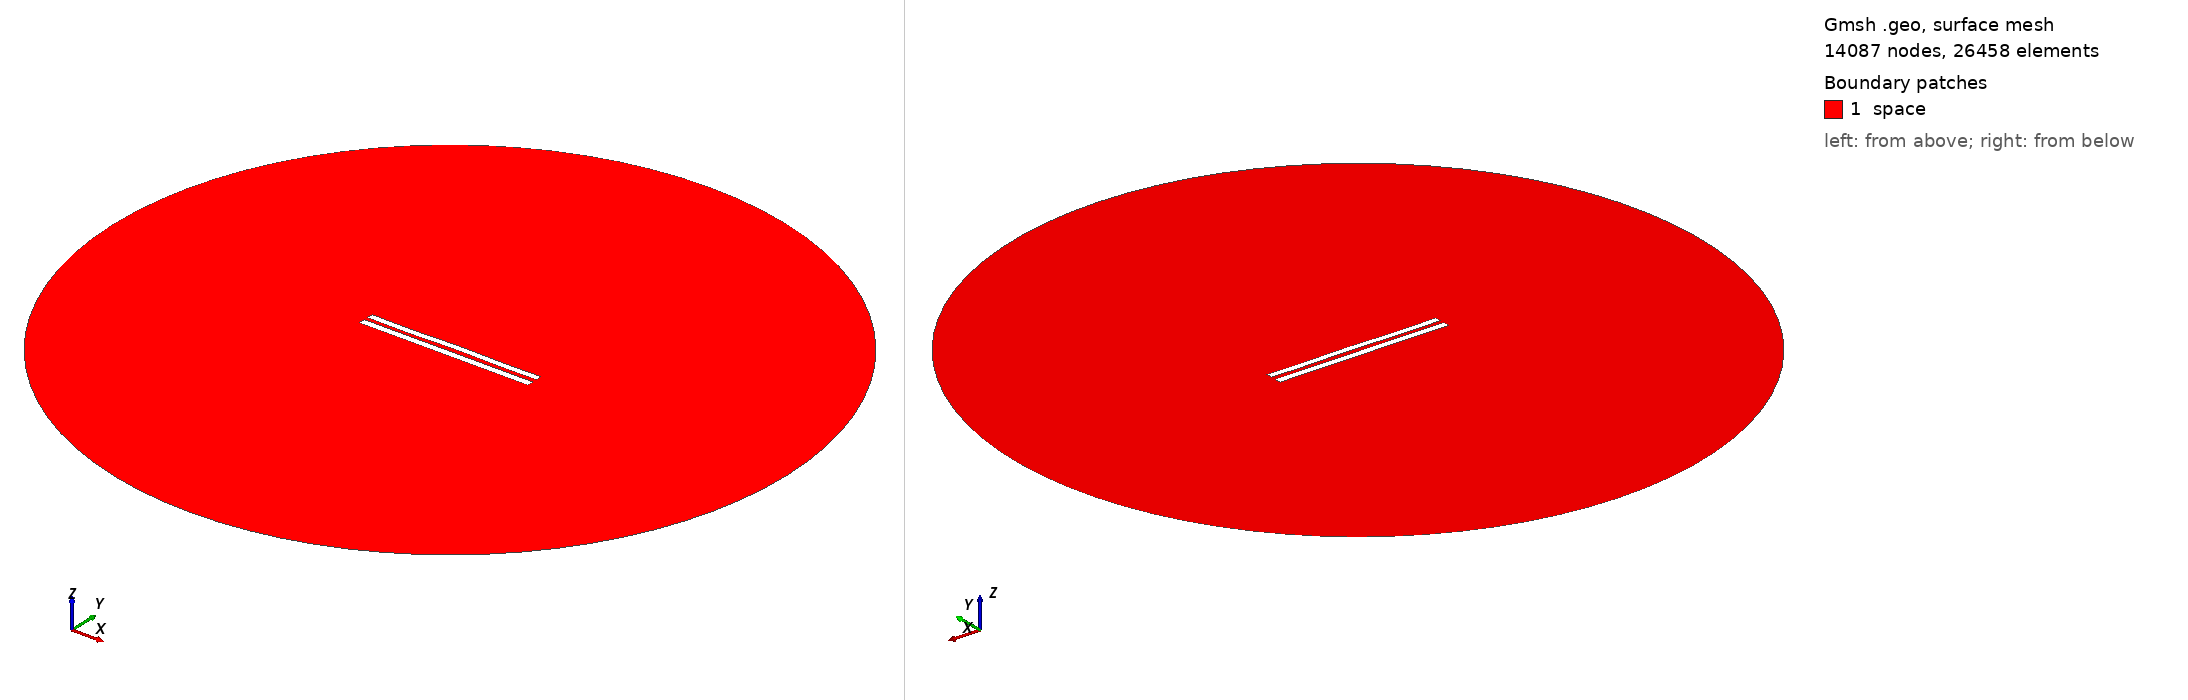

Gmsh geometry script, surface-meshed: 14087 nodes, 26458 surface elements. Boundary patches (legend numbers): 1 space. Left view from above one corner, right view from below the opposite corner. Legend entries are the model's physical surfaces. The drawing asked Gmsh for element sizes between 1% and 20% of the model's largest extent; the script's own settings can give other sizes.

=== 6206.geo (drawn) ===
//---------------------------------------
// Geometry kernel
//---------------------------------------

SetFactory("OpenCASCADE");



//---------------------------------------
// Parameters of the geometry
//---------------------------------------

// Overetch of the upper plate
overetch = 0.125;

// Distance between the plates
distance = 2.5;

// Discretization over the x axis (for the deformation)
nx = 50; 

// Length of the plate
L = 100 - overetch; 

// Number of modes
n = 4; 

// 1st mode coefficient
coeff(1) = 0.15;
beta(1) = 0.596864 * 3.1415926535 / L;

// 2nd mode coefficient
coeff(2) = 0.07499999999999998;
beta(2) = 1.49418 * 3.1415926535 / L;

// 3rd mode coefficient
coeff(3) = -0.075;
beta(3) = 2.50025 * 3.1415926535 / L;

// 4th mode coefficient
coeff(4) = -0.15;
beta(4) = 3.49999 * 3.1415926535 / L;



//---------------------------------------
// Upper plate (deformed rectangle)
//---------------------------------------

// Coordiantes of the upper plate
xmin = -50;
xmax = 50 - overetch;

// Height of the upper plate
yheight = 4 - 2 * overetch;

// Indexes of the points
UpperID[] = {};
LowerID[] = {};
LeftID[] = {};
RightID[] = {};

// Point index
p = 1;

// Horizontal edges
For i In {1:nx}
    x = xmin + (i-1)*(xmax - xmin)/(nx-1);

    y_bottom = distance / 2 + overetch;
    For j In {1:n}
        C = (Cosh(beta(j)*L) + Cos(beta(j)*L)) / (Sinh(beta(j)*L) + Sin(beta(j)*L));
        y_bottom  = y_bottom + coeff(j) * (Cosh(beta(j)*(x+50)) - Cos(beta(j)*(x+50)) - C * (Sinh(beta(j)*(x+50)) - Sin(beta(j)*(x+50))));
    EndFor

    y_top = y_bottom + yheight;

    Point(p) = {x, y_top, 0, 1.0};
    UpperID[i] = p;
    p = p + 1;

    Point(p) = {x, y_bottom, 0, 1.0};
    LowerID[i] = p;
    p = p + 1;
EndFor

// Create point lists
UpperPts[] = {}; LowerPts[] = {};
For i In {1:nx}
  UpperPts[] += {UpperID[i]};
  LowerPts[] += {LowerID[i]};
EndFor

// Build splines
Spline(1) = {UpperPts[]};
Spline(2) = {LowerPts[]};
Line(3) = {LowerPts[nx-1], UpperPts[nx-1]};
Line(4) = {LowerPts[0], UpperPts[0]};

// Build the plane surface
Curve Loop(1) = {2, 3, -1, -4};
Plane Surface(1) = {1};



//---------------------------------------
// Lower plate (rectangle)
//---------------------------------------

// Vertices
Point(1001) = {-50, -1, 0, 1.0};
Point(1002) = { 50, -1, 0, 1.0};
Point(1003) = { 50,  -5, 0, 1.0};
Point(1004) = {-50,  -5, 0, 1.0};

// Edges
Line(5) = {1001, 1002};
Line(6) = {1002, 1003};
Line(7) = {1003, 1004};
Line(8) = {1004, 1001};

// Plane surface
Line Loop(2) = {5, 6, 7, 8};
Plane Surface(2) = {2}; 



//---------------------------------------
// Outer (fictious) boundary
//---------------------------------------

// Points
Point(1005) = {0, 0, 0};       // Center
Point(1006) = {200, 0, 0};     // Start point
Point(1007) = {0, 200, 0};     // 90 degrees
Point(1008) = {-200, 0, 0};    // 180 degrees
Point(1009) = {0, -200, 0};    // 270 degrees

// Circle arcs (each needs start, center, end)
Circle(9) = {1006, 1005, 1007};
Circle(10) = {1007, 1005, 1008};
Circle(11) = {1008, 1005, 1009};
Circle(12) = {1009, 1005, 1006};

// Plane surface for the entire domain
Curve Loop(3) = {9, 10, 11, 12};
Surface(3) = {3};

// Subtract the plates from the whole domain to obtain the actual domain where we want to solve the equations
BooleanDifference{ Surface{3}; Delete; }{ Surface{1}; Surface{2}; Delete; }




//---------------------------------------
// Transfinite Lines/Curves
//---------------------------------------

// Set the number of points on the boundaries
r = 7;

// Plates
Transfinite Curve {1, 2} = 50*r Using Progression 1;
Transfinite Curve {3, 4} = 2*r Using Progression 1;
Transfinite Line {5, 7} = 50*r Using Progression 1;
Transfinite Line {6, 8} = 2*r Using Progression 1;

// Outer boundary
Transfinite Line {9, 10, 11, 12} = 20 Using Progression 1;



//---------------------------------------
// Physical groups
//---------------------------------------                

// Physical curves (boundaries)
Physical Line("force_segment", 10) = {2};
Physical Line("upper_plate", 11) = {1, 3, 4};
Physical Line("lower_plate", 12) = {5, 6, 7, 8};
Physical Line("boundary", 20) = {9, 10, 11, 12};

// Physical Surfaces
Physical Surface("space", 30) = {3};



//---------------------------------------
// 6. Generate the Mesh
//---------------------------------------

// 2D mesh generation
Mesh 2;
